Run: headless pygame with SDL's dummy video driver; simulated clock (each Clock.tick advances the game by its frame time, no real sleeping); random seed 0; keys injected as events and as key.get_pressed() state; mouse plan: one left click at the window centre at the start of phase 2, then a move to the lower-right quarter at the start of phase 3.
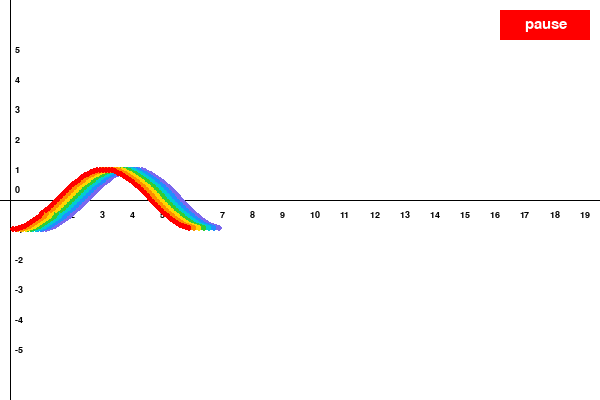
Frame 1 of 4 · flips 1–60 · no input
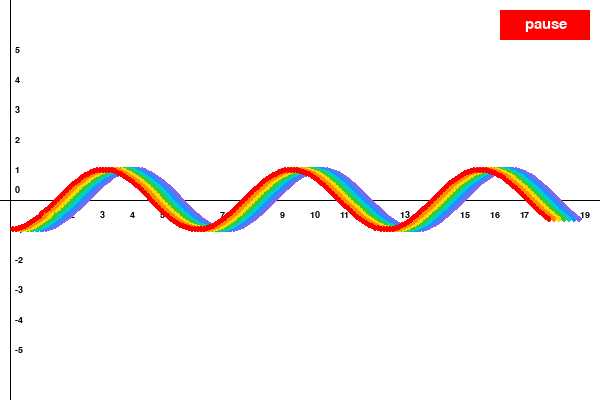
Frame 2 of 4 · flips 61–180 · clicked the window centre · tapped SPACE, RETURN · held RIGHT (→), D
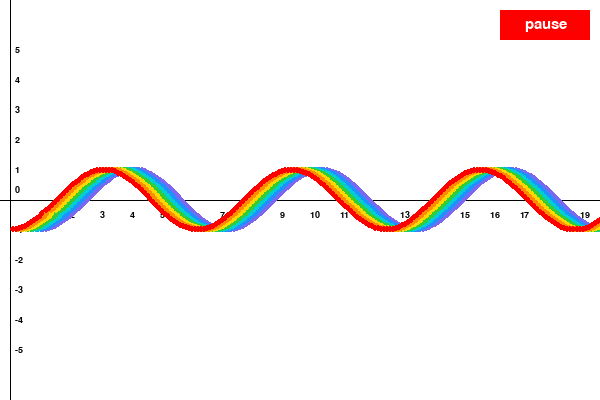
Frame 3 of 4 · flips 181–300 · moved the mouse to the lower-right quarter · held DOWN (↓), S
Frame 4 of 4 · flips 301–420 · held LEFT (←), A, UP (↑), W · screen unchanged from frame 3, image omitted

The pygame program that drew these frames:

import pygame as pg
import math
import sys

pg.init()
screen = pg.display.set_mode((600, 400))
pg.display.set_caption("Анимированный график")
screen.fill((255, 255, 255))
font = pg.font.Font(None, 14)
pg.draw.line(screen, (0, 0, 0), (0, 200), (600, 200))
pg.draw.line(screen, (0, 0, 0), (10, 0), (10, 400))
text = font.render('0', True, (0, 0, 0))
screen.blit(text, (15, 185))
for i in range(1, 600 // 30):
    text = font.render(str(i), True, (0, 0, 0))
    screen.blit(text, (i * 30 + 10, 210))
for i in range(1, 200 // 30):
    text = font.render(str(i), True, (0, 0, 0))
    screen.blit(text, (15, 200 - i * 30 - 5))
    text = font.render(str(-i), True, (0, 0, 0))
    screen.blit(text, (15, 200 + i * 30 - 5))
paused = False
p_but = pg.Rect(500, 10, 90, 30)
font_b = pg.font.Font(None, 22)
text_b = font_b.render('pause', True, (255, 255, 255))

i = 0
while i < 600:
    for event in pg.event.get():
        if event.type == pg.QUIT:
            pg.quit()
            sys.exit()
        elif event.type == pg.MOUSEBUTTONDOWN:
            if p_but.collidepoint(event.pos):
                paused = not paused
    if not paused:
        i += 0.1
        pg.time.delay(50)
    pg.draw.circle(screen, (255, 0, 0), (30 * i + 10, 30 * math.cos(i) + 200), 3)
    pg.draw.circle(screen, (255, 140, 0), (30 * i + 10 + 5, 30 * math.cos(i) + 200), 3)
    pg.draw.circle(screen, (255, 215, 0), (30 * i + 10 + 10, 30 * math.cos(i) + 200), 3)
    pg.draw.circle(screen, (50, 205, 50), (30 * i + 10 + 15, 30 * math.cos(i) + 200), 3)
    pg.draw.circle(screen, (0, 206, 209), (30 * i + 10 + 20, 30 * math.cos(i) + 200), 3)
    pg.draw.circle(screen, (30, 144, 255), (30 * i + 10 + 25, 30 * math.cos(i) + 200), 3)
    pg.draw.circle(screen, (123, 104, 238), (30 * i + 10 + 30, 30 * math.cos(i) + 200), 3)
    if paused:
        pg.draw.rect(screen, (0, 0, 255), p_but)
    else:
        pg.draw.rect(screen, (255, 0, 0), p_but)
    screen.blit(text_b, (525, 17))
    pg.display.update()
